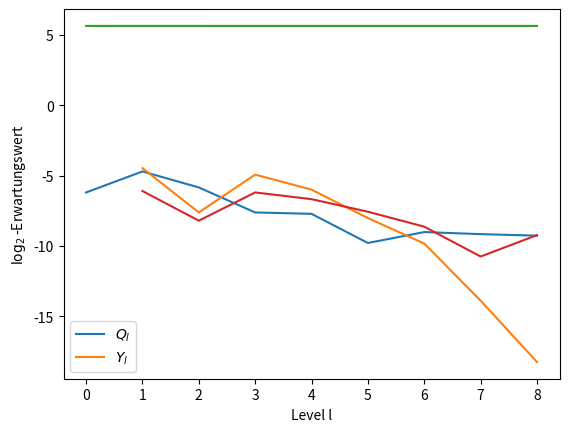

This chart was generated by the following Python code:
import matplotlib.pyplot as plt
import numpy as np

x = [0,1,2,3,4,5,6,7,8]
#x = [16,32,64,128,256,512,1024,2048]

y_var_1 = [-4.6598301262224835, -7.788113503225493, -4.956596714297769, -6.10561079063781, -8.069749139016695, -9.899792939963811, -14.121471798000336, -18.42580229392298]
y_var_2 = [-4.276132296049804, -7.454902896574045, -4.908214895783822, -5.895501076860823, -7.973535851956797, -9.769121141064026, -13.677574852021671, -18.083481886074114]
q_var_1 = [-6.122793574199941, -4.716474234210316, -5.54806608431542, -7.845884166904923, -7.64880609572669, -9.675136957700445, -8.61392052335166, -9.047999758519786, -8.917551207627376]
q_var_2 = [-6.280671544642461, -4.6982760195061655, -6.141076985423126, -7.402805979708537, -7.7939790989952495, -9.915337396023546, -9.422437863441914, -9.283912978321938, -9.629364008074539]

y_var = (np.array(y_var_1)+np.array(y_var_2))/2
q_var = (np.array(q_var_1)+np.array(q_var_2))/2

plt.plot(x,q_var)
plt.plot(x[1:],y_var)
plt.legend([r'$Q_l$', '$Y_l$'])
plt.xlabel('Level l')
plt.ylabel(r'$\log_2$-Varianz')
plt.show()

y_mean_1 = [-5.44267832017235, -7.578901426099063, -6.330330484426321, -6.574295547508244, -6.871007063845203, -7.805744669652078, -9.993604585173276, -9.264944729986338]
y_mean_2 = [-6.754264986451142, -8.837550463799818, -6.0700743595811595, -6.780474157503412, -8.273866376539017, -9.46140097742409, -11.523451248575832, -9.208757357601383]
y_mean = (np.array(y_mean_1)+np.array(y_mean_2))/2

q_mean = [5.6434459590463035, 5.643864866432905, 5.643632092083253, 5.64364817297981, 5.643731842757307, 5.643760485798996, 5.64374363368183, 5.643724155358593, 5.64372586016027]

plt.plot(x,q_mean)
plt.plot(x[1:],y_mean)
plt.legend([r'$Q_l$', '$Y_l$'])
plt.xlabel('Level l')
plt.ylabel(r'$\log_2$-Erwartungswert')
plt.show()
